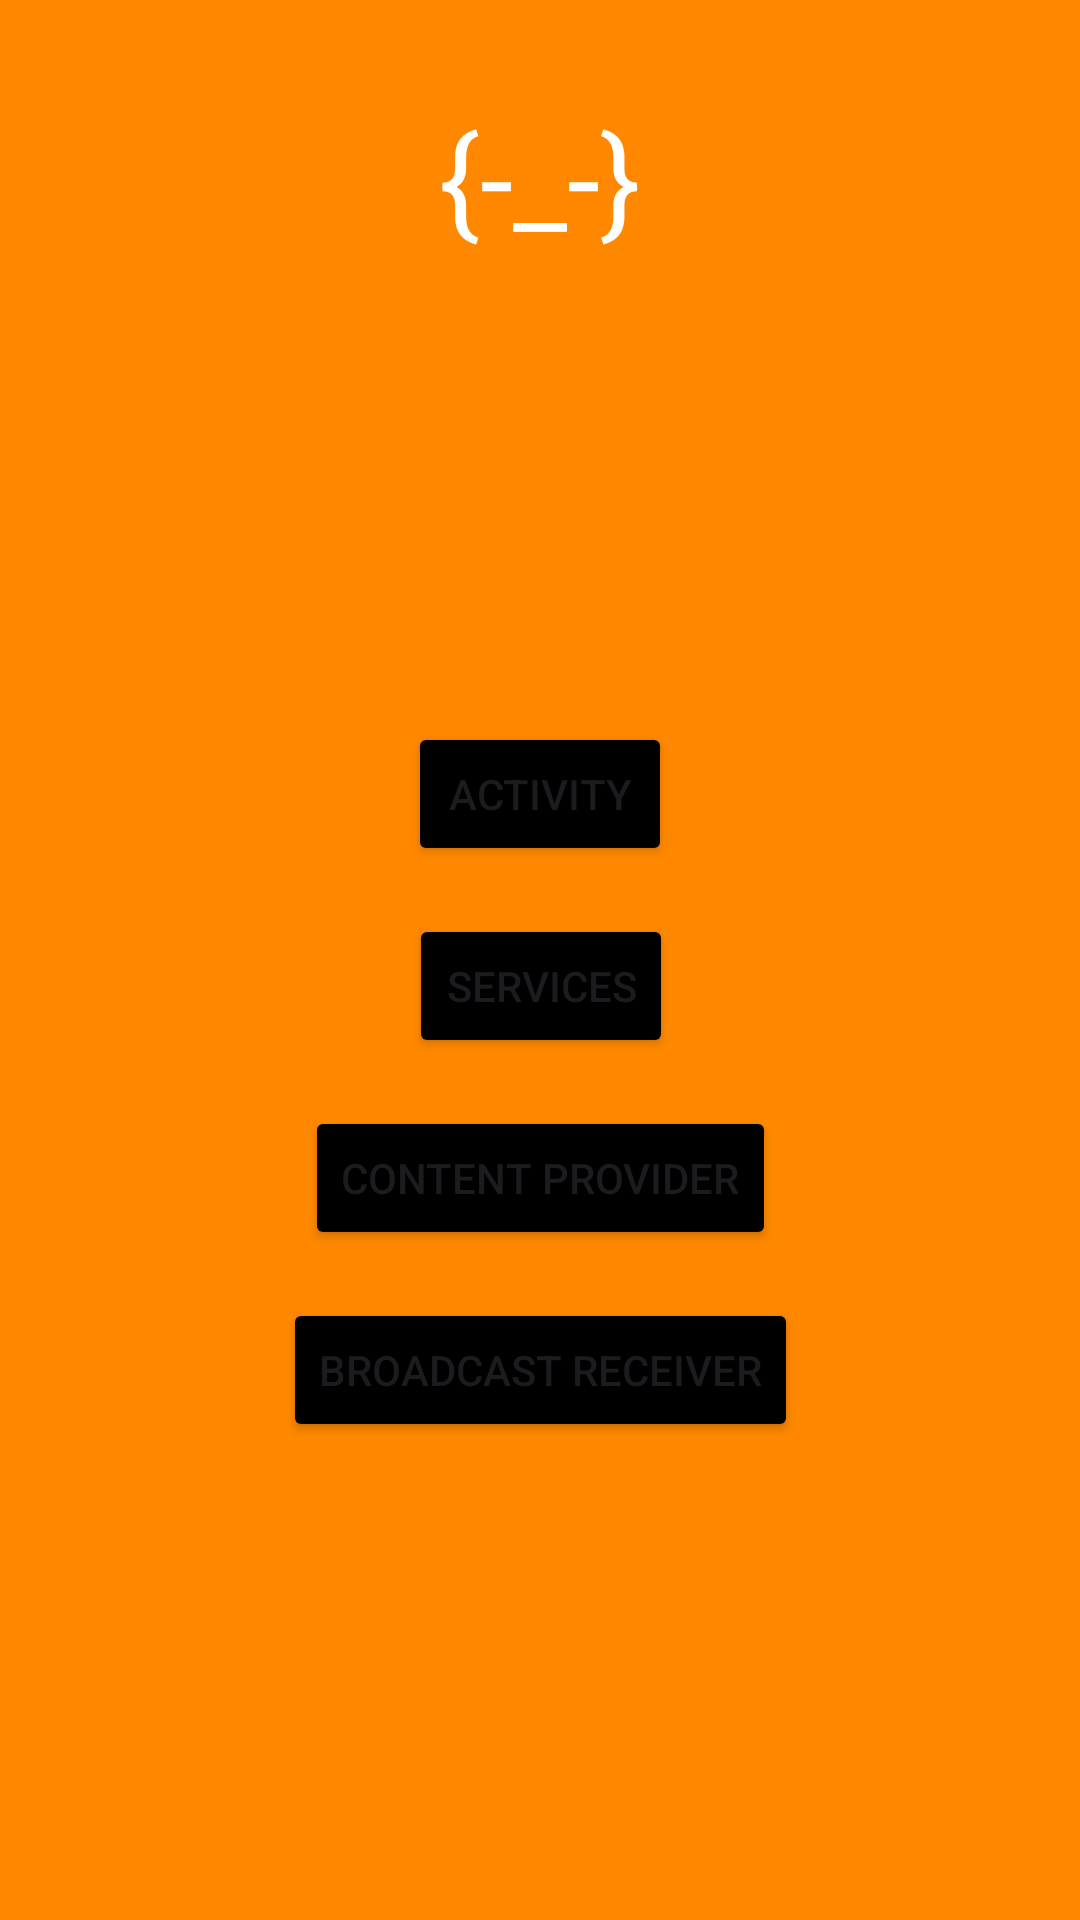

This screen was rendered from an Android layout file. Write that file and the resources it references.
<!-- AndroidManifest.xml: application theme Theme.WackiestApp -->
<!-- res/layout/activity_main.xml -->
<?xml version="1.0" encoding="utf-8"?>
<androidx.constraintlayout.widget.ConstraintLayout xmlns:android="http://schemas.android.com/apk/res/android"
    xmlns:app="http://schemas.android.com/apk/res-auto"
    xmlns:tools="http://schemas.android.com/tools"
    android:layout_width="match_parent"
    android:layout_height="match_parent"
    android:background="@android:color/holo_orange_dark"
    tools:context=".MainActivity">


    <TextView
        android:id="@+id/textView3"
        android:layout_width="wrap_content"
        android:layout_height="wrap_content"
        android:layout_marginTop="32dp"
        android:text="{-_-}"
        android:textColor="@color/white"
        android:textSize="40sp"
        app:layout_constraintEnd_toEndOf="parent"
        app:layout_constraintStart_toStartOf="parent"
        app:layout_constraintTop_toTopOf="parent" />

    <Button
        android:id="@+id/btActivity"
        android:layout_width="wrap_content"
        android:layout_height="wrap_content"
        android:layout_marginTop="16dp"
        android:backgroundTint="@color/black"
        android:text="@string/activity"
        app:layout_constraintBottom_toBottomOf="parent"
        app:layout_constraintEnd_toEndOf="parent"
        app:layout_constraintStart_toStartOf="parent"
        app:layout_constraintTop_toTopOf="parent"
        app:layout_constraintVertical_bias="0.39" />

    <Button
        android:id="@+id/btServices"
        android:layout_width="wrap_content"
        android:layout_height="wrap_content"
        android:layout_marginTop="16dp"
        android:backgroundTint="@color/black"
        android:text="@string/services"
        app:layout_constraintEnd_toEndOf="@+id/btContentProvider"
        app:layout_constraintStart_toStartOf="@+id/btContentProvider"
        app:layout_constraintTop_toBottomOf="@+id/btActivity" />

    <Button
        android:id="@+id/btContentProvider"
        android:layout_width="wrap_content"
        android:layout_height="wrap_content"
        android:layout_marginTop="16dp"
        android:backgroundTint="@color/black"
        android:text="@string/content_provider"
        app:layout_constraintEnd_toEndOf="@+id/btBroadcastReceiver"
        app:layout_constraintHorizontal_bias="0.49"
        app:layout_constraintStart_toStartOf="@+id/btBroadcastReceiver"
        app:layout_constraintTop_toBottomOf="@+id/btServices" />

    <Button
        android:id="@+id/btBroadcastReceiver"
        android:layout_width="wrap_content"
        android:layout_height="wrap_content"
        android:layout_marginTop="16dp"
        android:backgroundTint="@color/black"
        android:text="@string/broadcast_receiver"
        app:layout_constraintBottom_toBottomOf="parent"
        app:layout_constraintEnd_toEndOf="parent"
        app:layout_constraintStart_toStartOf="parent"
        app:layout_constraintTop_toBottomOf="@+id/btContentProvider"
        app:layout_constraintVertical_bias="0.0" />

</androidx.constraintlayout.widget.ConstraintLayout>
<!-- resources referenced by this layout -->
<resources>
  <string name="activity">Activity</string>
  <string name="broadcast_receiver">Broadcast Receiver</string>
  <string name="content_provider">Content Provider</string>
  <string name="services">Services</string>
  <style name="Theme.WackiestApp" parent="Base.Theme.WackiestApp" />
  <style name="Base.Theme.WackiestApp" parent="Theme.Material3.DayNight.NoActionBar">
          <item name="android:navigationBarColor">
              @android:color/transparent
          </item>
          <item name="android:statusBarColor">
              @android:color/transparent
          </item>
          <item name="android:windowLightStatusBar">
              true
          </item>
  
          
          
      </style>
  <!-- not gathered from this repository: default colours our renderer supplied (Android Studio template values) -->
  <color name="black">#FF000000</color>
  <color name="white">#FFFFFFFF</color>
</resources>
